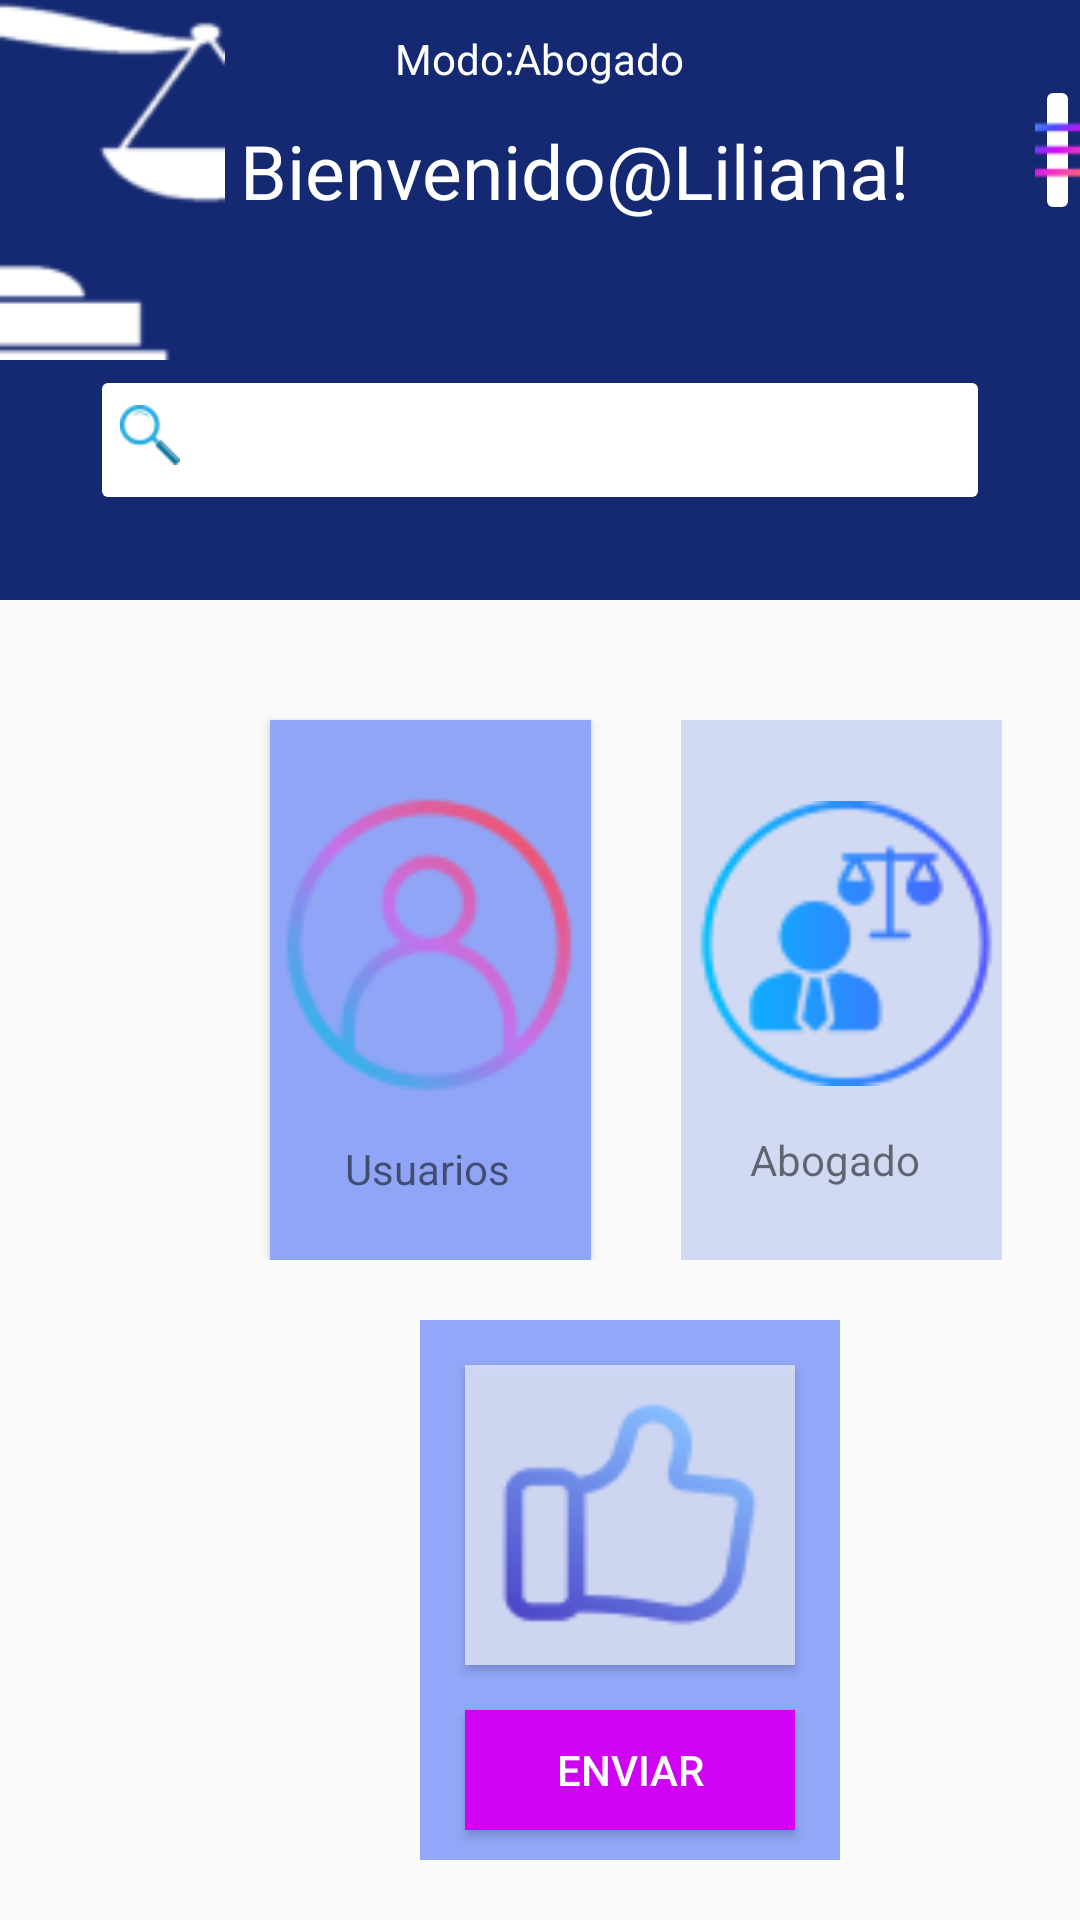

Write the Android layout XML for this screen, with the resource values it uses.
<!-- AndroidManifest.xml: application theme Theme.LawTeach -->
<!-- res/layout/activity_main11.xml -->
<RelativeLayout xmlns:app="http://schemas.android.com/apk/res-auto"
    android:layout_height="match_parent"
    android:layout_width="match_parent"
    xmlns:android="http://schemas.android.com/apk/res/android">


    <LinearLayout
        android:id="@+id/otherContainer2"
        android:layout_width="wrap_content"
        android:layout_height="wrap_content"
        android:orientation="vertical">

        <Button
            android:id="@+id/pt"
            android:layout_width="425dp"
            android:layout_height="200dp"
            android:background="#F50E2370" />

    </LinearLayout>
    <ImageView
        android:id="@+id/balanza"
        android:layout_width="75dp"
        android:layout_height="120dp"
        android:background="@drawable/balanza"/>

    <TextView
        android:id="@+id/tx1"
        android:layout_width="wrap_content"
        android:layout_height="wrap_content"
        android:text="Modo:Abogado"
        android:layout_marginTop="10dp"
        android:layout_centerHorizontal="true"
        android:textColor="#FFFFFF"/>

    <TextView
        android:id="@+id/tx2"
        android:layout_width="wrap_content"
        android:layout_height="wrap_content"
        android:text="Bienvenido@Liliana!"
        android:layout_marginTop="40dp"
        android:textSize="25dp"
        android:layout_toRightOf="@+id/balanza"
        android:layout_marginLeft="5dp"
        android:textColor="#FFFFFF"/>

    <ImageButton
        android:layout_width="360dp"
        android:layout_height="50dp"
        android:layout_below="@+id/tx2"
        android:layout_marginTop="48dp"
        android:backgroundTint="@color/white"
        android:layout_marginRight="30dp"
        android:layout_marginLeft="30dp"/>

    <ImageButton
        android:layout_width="20dp"
        android:layout_height="20dp"
        android:background="@drawable/lupa"
        android:layout_marginTop="135dp"
        android:layout_marginLeft="40dp"/>

    <ImageButton
        android:id="@+id/bt6"
        android:layout_width="50dp"
        android:layout_height="50dp"
        android:backgroundTint="@color/white"
        app:srcCompat="@mipmap/mnud"
        android:layout_marginTop="25dp"
        android:layout_marginLeft="345dp"/>

    <Button
        android:id="@+id/found"
        android:layout_width="170dp"
        android:layout_height="194dp"
        android:layout_marginTop="75dp"
        android:background="@drawable/rounded_corner"
        android:backgroundTint="#8FDAD3D3"
        android:visibility="gone"
        android:layout_marginLeft="235dp"/>
    <Button
        android:id="@+id/perfil"
        android:layout_width="150dp"
        android:layout_height="40dp"
        android:background="@drawable/rounded_corner"
        android:backgroundTint="#B48EA4F8"
        android:layout_marginTop="90dp"
        android:text="Perfil"
        android:visibility="gone"
        android:layout_marginLeft="245dp"/>
    <Button
        android:id="@+id/historial"
        android:layout_width="150dp"
        android:layout_height="40dp"
        android:layout_below="@+id/perfil"
        android:background="@drawable/rounded_corner"
        android:backgroundTint="#B28EA4F8"
        android:layout_marginTop="1dp"
        android:text="Historial"
        android:visibility="gone"
        android:layout_marginLeft="245dp"/>

    <Button
        android:id="@+id/Bcita"
        android:layout_width="150dp"
        android:layout_height="40dp"
        android:layout_below="@+id/historial"
        android:background="@drawable/rounded_corner"
        android:backgroundTint="#AD8EA4F8"
        android:layout_marginTop="1dp"
        android:text="BuscarCita"
        android:visibility="gone"
        android:layout_marginLeft="245dp"/>

    <Button
        android:id="@+id/Salirr"
        android:layout_width="150dp"
        android:layout_height="40dp"
        android:layout_below="@+id/Bcita"
        android:background="@drawable/rounded_corner"
        android:backgroundTint="#B08EA4F8"
        android:layout_marginTop="1dp"
        android:text="Salir"
        android:visibility="gone"
        android:layout_marginLeft="245dp"/>


    <LinearLayout
        android:layout_width="wrap_content"
        android:layout_height="wrap_content"
        android:orientation="horizontal"/>

    <RelativeLayout
        android:layout_width="match_parent"
        android:layout_height="wrap_content"
        android:layout_below="@id/otherContainer2">

        <LinearLayout
            android:layout_width="match_parent"
            android:layout_height="wrap_content"
            android:orientation="horizontal">

            <Button
                android:id="@+id/bt0"
                android:layout_width="107dp"
                android:layout_height="180dp"
                android:layout_marginLeft="90dp"
                android:layout_marginTop="40dp"
                android:background="#F58EA4F8" />

            <ImageButton
                android:id="@+id/bt2"
                android:layout_width="107dp"
                android:layout_height="180dp"
                android:layout_marginTop="40dp"
                android:layout_marginLeft="30dp"
                android:background="#F5D1D9F3" />



        </LinearLayout>


        <ImageView
            android:id="@+id/usuario"
            android:layout_width="100dp"
            android:layout_height="110dp"
            android:layout_marginTop="60dp"
            android:layout_marginLeft="93dp"
            android:background="@drawable/usuario"/>

        <ImageView
            android:id="@+id/abogado"
            android:layout_width="102dp"
            android:layout_height="95dp"
            android:layout_marginTop="67dp"
            android:layout_marginLeft="231dp"
            android:background="@drawable/abogado"/>

        <LinearLayout
            android:layout_width="wrap_content"
            android:layout_height="wrap_content"
            android:orientation="horizontal"/>

        <RelativeLayout
            android:layout_width="match_parent"
            android:layout_height="wrap_content"
            android:layout_below="@id/otherContainer2">

            <LinearLayout
                android:layout_width="match_parent"
                android:layout_height="wrap_content"
                android:orientation="vertical" />

            <ImageButton
                android:id="@+id/bt4"
                android:layout_width="140dp"
                android:layout_height="180dp"
                android:layout_marginLeft="140dp"
                android:layout_marginTop="240dp"
                android:background="#F58EA4F8" />

            <ImageButton
                android:id="@+id/bt5"
                android:layout_width="355dp"
                android:layout_height="200dp"
                android:layout_marginLeft="35dp"
                android:layout_marginTop="445dp"
                android:background="#F58EA4F8" />

            <Button
                android:id="@+id/foundlike"
                android:layout_width="110dp"
                android:layout_height="100dp"
                android:layout_marginLeft="155dp"
                android:layout_marginTop="255dp"
                android:background="#F5D1D9F3" />

            <Button
                android:layout_width="315dp"
                android:layout_height="105dp"
                android:layout_marginLeft="55dp"
                android:layout_marginTop="455dp"
                android:background="#F5D1D9F3" />

            <Button
                android:id="@+id/bt7"
                android:layout_width="110dp"
                android:layout_height="40dp"
                android:layout_marginLeft="155dp"
                android:layout_marginTop="370dp"
                android:background="#D002F4"
                android:text="Enviar"
                android:textColor="#FFFFFF" />

        </RelativeLayout>

        <ImageView
            android:layout_width="90dp"
            android:layout_height="90dp"
            android:background="@drawable/like"
            android:layout_marginTop="260dp"
            android:layout_marginLeft="165dp"/>

        <TextView
            android:layout_width="wrap_content"
            android:layout_height="wrap_content"
            android:text="Usuarios"
            android:layout_below="@+id/usuario"
            android:layout_marginTop="10dp"
            android:layout_marginLeft="115dp"/>

        <TextView
            android:layout_width="wrap_content"
            android:layout_height="wrap_content"
            android:text="Abogado"
            android:layout_below="@+id/abogado"
            android:layout_marginTop="15dp"
            android:layout_marginLeft="250dp"/>

        <com.google.android.material.textfield.TextInputLayout
            android:id="@+id/cm"
            android:layout_width="315dp"
            android:layout_height="80dp"
            android:layout_marginTop="455dp"
            android:layout_marginLeft="55dp"
            android:layout_marginRight="20dp">

            <com.google.android.material.textfield.TextInputEditText
                android:layout_width="match_parent"
                android:layout_height="wrap_content"
                android:layout_marginTop="470dp"
                android:hint="Ingrese su comentario aquí"/>

        </com.google.android.material.textfield.TextInputLayout>


        <Button
            android:layout_width="110dp"
            android:layout_height="40dp"
            android:layout_below="@id/cm"
            android:layout_marginTop="55dp"
            android:layout_marginLeft="155dp"
            android:text="Enviar"
            android:textColor="#FFFFFF"
            android:background="#D002F4"/>

    </RelativeLayout>
</RelativeLayout>
<!-- resources referenced by this layout -->
<resources>
  <color name="white">#FFFFFFFF</color>
  <!-- drawable abogado: png bitmap (drawable, 4457 bytes) -->
  <!-- drawable balanza: png bitmap (drawable, 1860 bytes) -->
  <!-- drawable like: png bitmap (drawable, 3250 bytes) -->
  <!-- drawable lupa: png bitmap (drawable, 1234 bytes) -->
  <!-- drawable rounded_corner (drawable) -->
  <?xml version="1.0" encoding="utf-8"?>
  <shape xmlns:android="http://schemas.android.com/apk/res/android"
      android:shape="rectangle">
      <corners android:radius="24dp"/>
      <stroke android:width="3dip" android:color="@color/white"/>
  </shape>
  <!-- drawable usuario: png bitmap (drawable, 5033 bytes) -->
  <!-- mipmap mnud: png bitmap (mipmap-hdpi, 1057 bytes) -->
  <style name="Theme.LawTeach" parent="Base.Theme.LawTeach" />
  <style name="Base.Theme.LawTeach" parent="Theme.AppCompat.Light.NoActionBar">
          
          
      </style>
</resources>
